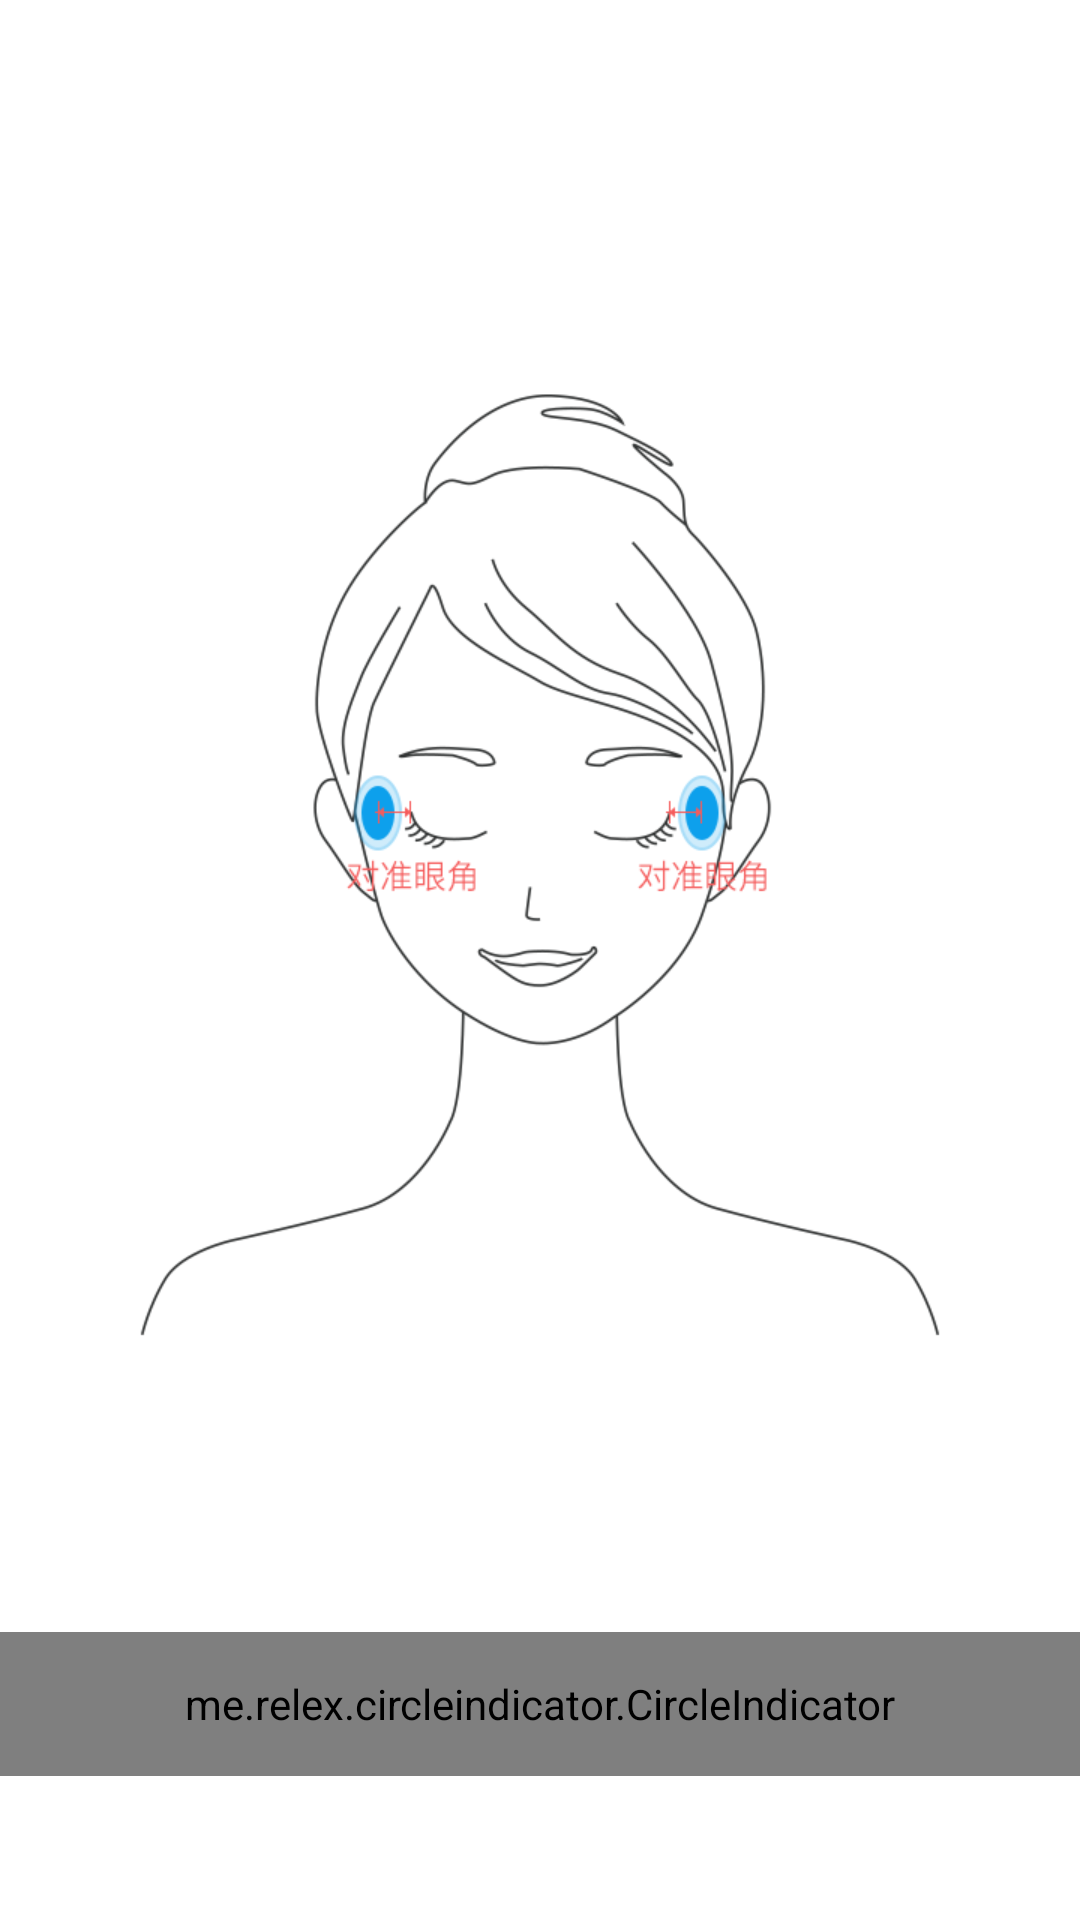

Here is an Android app screen rendered from its layout file. Give the layout XML and the strings, colors and styles it references.
<!-- AndroidManifest.xml: application theme AppTheme -->
<!-- res/layout/fragment_guide.xml -->
<?xml version="1.0" encoding="utf-8"?>
<RelativeLayout xmlns:android="http://schemas.android.com/apk/res/android"
    xmlns:app="http://schemas.android.com/apk/res-auto"
    android:orientation="vertical"
    android:layout_width="match_parent"
    android:layout_height="match_parent">

   <android.support.v4.view.ViewPager

        android:id="@+id/vp_GuidePage"
        android:background="@drawable/guide_one"
        android:layout_width="match_parent"
        android:layout_height="match_parent">
   </android.support.v4.view.ViewPager>
    <me.relex.circleindicator.CircleIndicator
        android:id="@+id/indicator"
        android:layout_width="match_parent"
        android:layout_height="48dp"
        android:layout_gravity="bottom"
        android:layout_marginBottom="48dp"
        android:layout_alignParentBottom="true"
        app:ci_animator="@anim/indicator_no_animator"
        app:ci_drawable="@drawable/white_radius"
        app:ci_drawable_unselected="@drawable/black_radius" />
    <Button
        android:id="@+id/bt_GuideNext"
        android:visibility="gone"
        android:text="开始理疗"
        android:textSize="24sp"
        android:textColor="@drawable/text_color"
        android:background="@drawable/btn_save"
        android:layout_alignParentBottom="true"
        android:layout_centerHorizontal="true"
        android:layout_marginBottom="100px"
        android:layout_width="300px"
        android:layout_height="90px" />
</RelativeLayout>
<!-- resources referenced by this layout -->
<resources>
  <!-- drawable black_radius (drawable) -->
  <?xml version="1.0" encoding="utf-8"?>
  <shape xmlns:android="http://schemas.android.com/apk/res/android"
      android:shape="oval">
      
      <solid
          android:color="@color/colorCusGray"/>
  
  </shape>
  <!-- drawable btn_save (drawable) -->
  <?xml version="1.0" encoding="utf-8"?>
  <selector xmlns:android="http://schemas.android.com/apk/res/android">
      <item android:state_pressed="true" android:drawable="@drawable/btn_3_pressed"></item>
      <item android:state_pressed="false" android:drawable="@drawable/btn_3_normal"></item>
  </selector>
  <!-- drawable guide_one: png bitmap (drawable-xhdpi, 78897 bytes) -->
  <!-- drawable text_color (drawable) -->
  <?xml version="1.0" encoding="utf-8"?>
  <selector xmlns:android="http://schemas.android.com/apk/res/android">
      <item android:state_pressed="false"
          android:color="@color/colorWhite"/>
      <item android:state_pressed="true"
          android:color="@color/colorCusGray"/>
      <item android:color="@color/colorWhite" />
  
  </selector>
  <!-- drawable white_radius (drawable) -->
  <?xml version="1.0" encoding="utf-8"?>
  <shape xmlns:android="http://schemas.android.com/apk/res/android"
      android:shape="oval">
      <solid
          android:color="@color/colorCusNum"/>
  </shape>
  <style name="AppTheme" parent="Theme.AppCompat.Light.NoActionBar">
          
          <item name="android:windowNoTitle">true</item>
           
          <item name="android:windowFullscreen">true</item>
  
          
          <item name="colorPrimary">@color/colorPrimary</item>
          <item name="colorPrimaryDark">@color/colorPrimaryDark</item>
          <item name="colorAccent">@color/colorAccent</item>
      </style>
  <color name="colorCusGray">#d6d2d2</color>
  <!-- drawable btn_3_pressed: png bitmap (drawable-xhdpi, 2645 bytes) -->
  <!-- drawable btn_3_normal: png bitmap (drawable-xhdpi, 2643 bytes) -->
  <color name="colorWhite">#ffffff</color>
  <color name="colorCusNum">#8CC132</color>
  <color name="colorPrimary">#3F51B5</color>
  <color name="colorPrimaryDark">#303F9F</color>
  <color name="colorAccent">#009788</color>
</resources>
